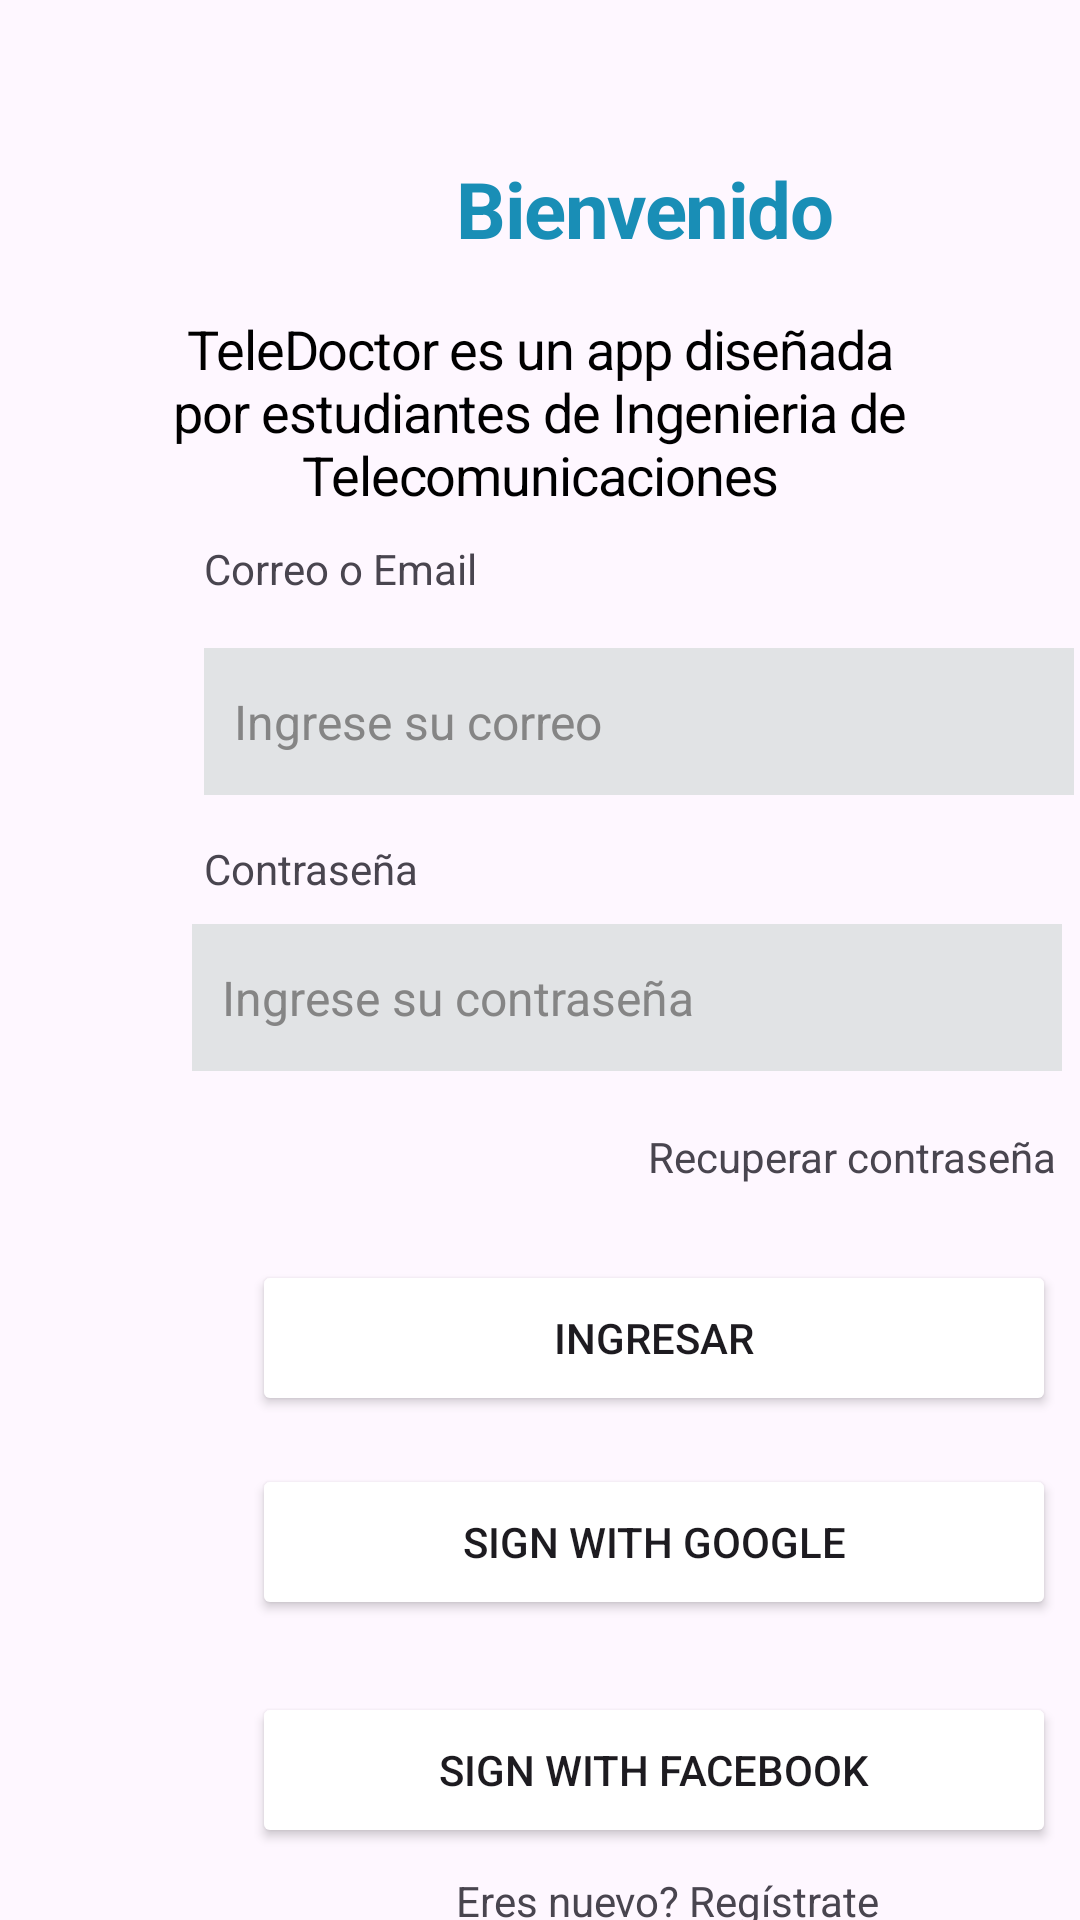

Android layout source for this screen:
<!-- AndroidManifest.xml: application theme Theme.Lab5_20173118_20181667 -->
<!-- res/layout/activity_main.xml -->
<?xml version="1.0" encoding="utf-8"?>
<androidx.constraintlayout.widget.ConstraintLayout xmlns:android="http://schemas.android.com/apk/res/android"
    xmlns:app="http://schemas.android.com/apk/res-auto"
    xmlns:tools="http://schemas.android.com/tools"
    android:layout_width="match_parent"
    android:layout_height="match_parent"
    tools:context=".MainActivity">


    <TextView
        android:id="@+id/textView"
        android:layout_width="wrap_content"
        android:layout_height="wrap_content"
        android:layout_marginStart="152dp"
        android:layout_marginTop="52dp"
        android:gravity="center_horizontal"
        android:letterSpacing="-0.02"
        android:lineSpacingExtra="0sp"
        android:text="Bienvenido"
        android:textColor="#198eb6"
        android:textSize="26sp"
        android:textStyle="bold"
        app:layout_constraintStart_toStartOf="parent"
        app:layout_constraintTop_toTopOf="parent" />

    <TextView
        android:id="@+id/textView2"
        android:layout_width="0dp"
        android:layout_height="wrap_content"
        android:layout_marginStart="26dp"
        android:layout_marginTop="104dp"
        android:layout_marginEnd="26dp"
        android:gravity="center_horizontal"
        android:letterSpacing="-0.02"
        android:lineSpacingExtra="0sp"
        android:text="TeleDoctor es un app diseñada por estudiantes de Ingenieria de Telecomunicaciones"
        android:textColor="#000000"
        android:textSize="18sp"
        android:textStyle="normal"
        app:layout_constraintEnd_toEndOf="parent"
        app:layout_constraintHorizontal_bias="0.0"
        app:layout_constraintStart_toStartOf="parent"
        app:layout_constraintTop_toTopOf="parent" />

    <TextView
        android:id="@+id/textView4"
        android:layout_width="wrap_content"
        android:layout_height="wrap_content"
        android:layout_marginStart="68dp"
        android:layout_marginTop="280dp"
        android:text="Contraseña"
        app:layout_constraintStart_toStartOf="parent"
        app:layout_constraintTop_toTopOf="parent" />

    <TextView
        android:id="@+id/textView3"
        android:layout_width="wrap_content"
        android:layout_height="wrap_content"
        android:layout_marginStart="68dp"
        android:layout_marginTop="180dp"
        android:text="Correo o Email"
        app:layout_constraintStart_toStartOf="parent"
        app:layout_constraintTop_toTopOf="parent" />

    <Button
        android:id="@+id/botonIngresar"
        android:layout_width="268dp"
        android:layout_height="52dp"
        android:layout_marginStart="84dp"
        android:layout_marginTop="420dp"
        android:backgroundTintMode="add"
        android:text="Ingresar"
        app:layout_constraintStart_toStartOf="parent"
        app:layout_constraintTop_toTopOf="parent" />

    <TextView
        android:id="@+id/textView6"
        android:layout_width="wrap_content"
        android:layout_height="wrap_content"
        android:layout_marginStart="216dp"
        android:layout_marginTop="376dp"
        android:text="Recuperar contraseña"
        app:layout_constraintStart_toStartOf="parent"
        app:layout_constraintTop_toTopOf="parent" />

    <Button
        android:id="@+id/botonFacebook"
        android:layout_width="268dp"
        android:layout_height="52dp"
        android:layout_marginStart="84dp"
        android:layout_marginTop="24dp"
        android:backgroundTintMode="add"
        android:text="Sign with facebook"
        app:layout_constraintStart_toStartOf="parent"
        app:layout_constraintTop_toBottomOf="@+id/botonGoogle" />

    <EditText
        android:id="@+id/editTextText3"
        android:layout_width="290dp"
        android:layout_height="49dp"
        android:layout_marginStart="64dp"
        android:layout_marginTop="308dp"
        android:background="@color/material_dynamic_neutral90"
        android:ems="10"
        android:hint="Ingrese su contraseña"
        android:inputType="textPersonName"
        android:padding="10dp"
        android:textColorHint="#858585"
        android:textSize="16sp"
        app:layout_constraintStart_toStartOf="parent"
        app:layout_constraintTop_toTopOf="parent" />

    <Button
        android:id="@+id/botonPorMientras"
        android:layout_width="212dp"
        android:layout_height="55dp"
        android:layout_marginStart="172dp"
        android:layout_marginTop="20dp"
        android:backgroundTintMode="add"
        android:text="boton por mientras hacia Listado de Doctores"
        app:layout_constraintStart_toStartOf="parent"
        app:layout_constraintTop_toBottomOf="@+id/textView5" />

    <TextView
        android:id="@+id/textView5"
        android:layout_width="wrap_content"
        android:layout_height="wrap_content"
        android:layout_marginStart="152dp"
        android:layout_marginTop="8dp"
        android:text="Eres nuevo? Regístrate"
        app:layout_constraintStart_toStartOf="parent"
        app:layout_constraintTop_toBottomOf="@+id/botonFacebook" />

    <Button
        android:id="@+id/botonGoogle"
        android:layout_width="268dp"
        android:layout_height="52dp"
        android:layout_marginStart="84dp"
        android:layout_marginTop="16dp"
        android:backgroundTintMode="add"
        android:text="Sign with google"
        app:layout_constraintStart_toStartOf="parent"
        app:layout_constraintTop_toBottomOf="@+id/botonIngresar" />

    <EditText
        android:id="@+id/editTextText2"
        android:layout_width="290dp"
        android:layout_height="49dp"
        android:layout_marginStart="68dp"
        android:layout_marginTop="216dp"
        android:background="@color/material_dynamic_neutral90"
        android:ems="10"
        android:hint="Ingrese su correo"
        android:inputType="textPersonName"
        android:padding="10dp"
        android:textColorHint="#858585"
        android:textSize="16sp"
        app:layout_constraintStart_toStartOf="parent"
        app:layout_constraintTop_toTopOf="parent" />

</androidx.constraintlayout.widget.ConstraintLayout>
<!-- resources referenced by this layout -->
<resources>
  <style name="Theme.Lab5_20173118_20181667" parent="Base.Theme.Lab5_20173118_20181667" />
  <style name="Base.Theme.Lab5_20173118_20181667" parent="Theme.Material3.DayNight.NoActionBar">
          
          
      </style>
</resources>
